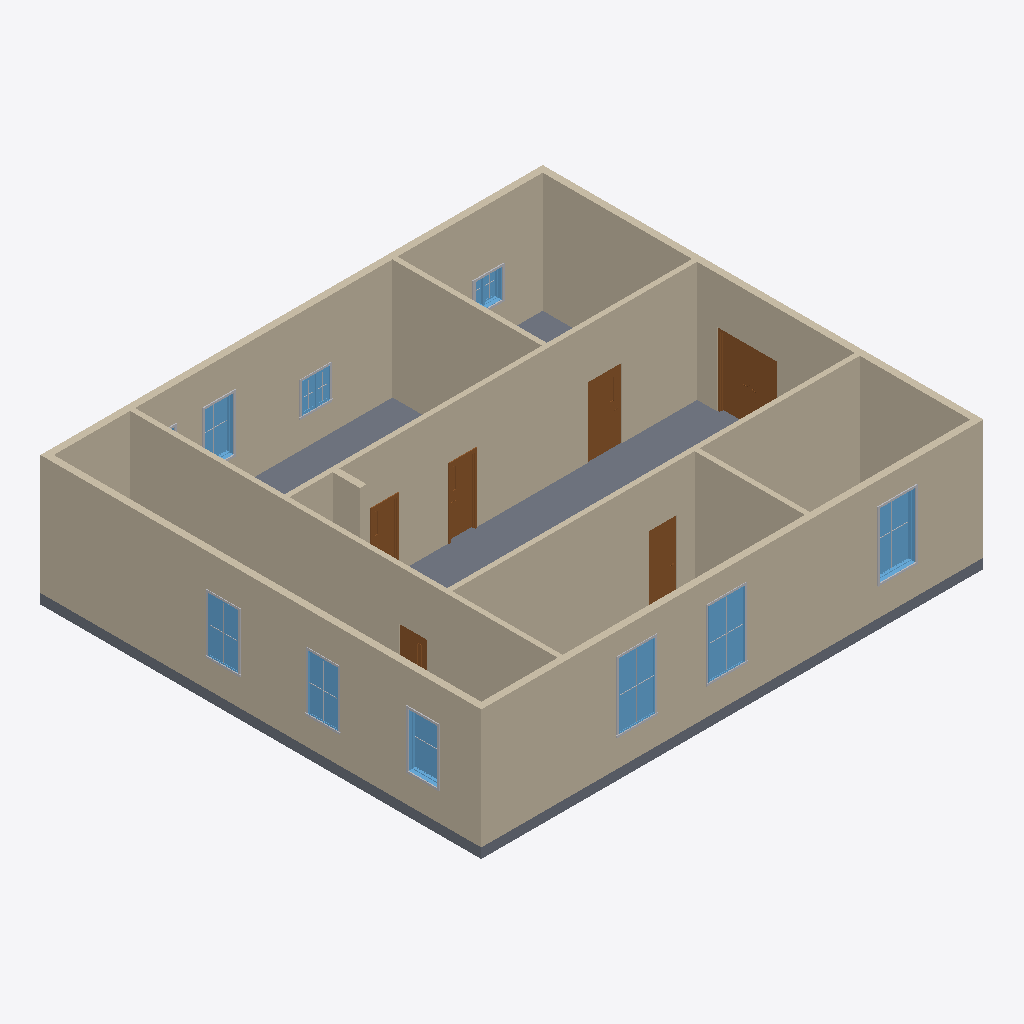
Isometric view of an IFC building model (IFC-SPF (STEP), schema IFC4, length unit millimetre), seen from the south-west, elements coloured by IFC class: 19 other elements (light grey), 10 walls (beige), 9 windows (light blue), 6 doors (brown), 1 slab (grey).
Extent 15.2 m × 13.4 m × 3.9 m (x, y, z). Storeys (2): L1 at 0.00 m; L2 at 3.60 m. Elements (60): 32 IfcBuildingElementProxy, 10 IfcWall, 10 IfcWindow, 7 IfcDoor, 1 IfcSlab.

HEADER;
FILE_DESCRIPTION(('ViewDefinition [ReferenceView_V1.2]','RevitIdentifiers [ContentGUID: 31fbfd24-7e93-4c09-8855-4bcc764df24d, VersionGUID: 64ef9420-d9c4-4299-b9e1-cf6ee15152da, NumberOfSaves: 3]','CoordinateReference [CoordinateBase: Shared Coordinates]','ExchangeRequirement [Architecture]'),'2;1');
FILE_NAME('TestV3.ifc','2026-04-20T15:35:00+01:00',(''),(''),'ODA SDAI 24.12','Autodesk Revit 25.4.0.32 (ENU) - IFC 25.4.0.32','');
FILE_SCHEMA(('IFC4'));
ENDSEC;
DATA;
#27=IFCPROJECT('0n_$qaVfDC2OXLIyo9iWsz',#18,'Project Number',$,$,'Project Name','Project Status',(#22),#7296);
#42=IFCSITE('0n_$qaVfDC2OXLIyo9iWs$',#18,'Default',$,$,#41,$,$,.ELEMENT.,(42,21,31,401672),(-71,-3,-24,-345703),0.0,$,$);
#32=IFCBUILDING('0n_$qaVfDC2OXLIyo9iWsy',#18,'Building Name',$,$,#30,$,'Building Name',.ELEMENT.,$,$,#31);
#35=IFCBUILDINGSTOREY('2JF4e6axWHqu3u0C1FZlmi',#18,'L1',$,'Level:8mm Head',#34,$,'L1',.ELEMENT.,0.0);
#39=IFCBUILDINGSTOREY('1ZGO8hrFCHqw0v0026FpFv',#18,'L2',$,'Level:8mm Head',#38,$,'L2',.ELEMENT.,3600.0000000000005);
#211=IFCWALL('1IbNOhCzf1gxiai4UkSprm',#18,'Basic Wall:Generic - 200mm:1658707',$,'Basic Wall:Generic - 200mm',#176,#210,'1658707',.NOTDEFINED.);
#156=IFCWALL('1IbNOhCzf1gxiai4UkSprn',#18,'Basic Wall:Generic - 200mm:1658706',$,'Basic Wall:Generic - 200mm',#121,#155,'1658706',.NOTDEFINED.);
#91=IFCWALL('1IbNOhCzf1gxiai4UkSpro',#18,'Basic Wall:Generic - 200mm:1658705',$,'Basic Wall:Generic - 200mm',#49,#90,'1658705',.NOTDEFINED.);
#447=IFCWALL('1IbNOhCzf1gxiai4UkSo9s',#18,'Basic Wall:Generic - 150mm:1658965',$,'Basic Wall:Generic - 150mm',#412,#446,'1658965',.NOTDEFINED.);
#360=IFCWALL('1IbNOhCzf1gxiai4UkSptw',#18,'Basic Wall:Generic - 150mm:1658841',$,'Basic Wall:Generic - 150mm',#329,#359,'1658841',.NOTDEFINED.);
#305=IFCWALL('1IbNOhCzf1gxiai4UkSpsF',#18,'Basic Wall:Generic - 150mm:1658796',$,'Basic Wall:Generic - 150mm',#278,#304,'1658796',.NOTDEFINED.);
#258=IFCWALL('1IbNOhCzf1gxiai4UkSprt',#18,'Basic Wall:Generic - 200mm:1658708',$,'Basic Wall:Generic - 200mm',#231,#257,'1658708',.NOTDEFINED.);
#4745=IFCSLAB('1IbNOhCzf1gxiai4UkSoIw',#18,'Floor:Generic 300mm:1660569',$,'Floor:Generic 300mm',#4729,#4744,'1660569',.FLOOR.);
#479=IFCWALL('1IbNOhCzf1gxiai4UkSoAt',#18,'Basic Wall:Generic - 150mm:1659028',$,'Basic Wall:Generic - 150mm',#467,#478,'1659028',.NOTDEFINED.);
#392=IFCWALL('1IbNOhCzf1gxiai4UkSo8y',#18,'Basic Wall:Generic - 150mm:1658911',$,'Basic Wall:Generic - 150mm',#380,#391,'1658911',.NOTDEFINED.);
#4713=IFCDOOR('1IbNOhCzf1gxiai4UkSoU9',#18,'M_Door-Passage-Double-Flush:1700 x 2100mm:1660330',$,'M_Door-Passage-Double-Flush:1700 x 2100mm',#7171,#4709,'1660330',2200.0,1799.999999999999,.DOOR.,.DOUBLE_DOOR_SINGLE_SWING_OPPOSITE_LEFT.,$);
#3507=IFCWINDOW('1IbNOhCzf1gxiai4UkSoPp',#18,'M_Window-Fixed:1100 x 2000 mm:1659984',$,'M_Window-Fixed:1100 x 2000 mm',#7131,#3503,'1659984',1985.000000000004,1100.0,.WINDOW.,.NOTDEFINED.,$);
#3527=IFCWINDOW('1IbNOhCzf1gxiai4UkSoQk',#18,'M_Window-Fixed:1100 x 2000 mm:1660045',$,'M_Window-Fixed:1100 x 2000 mm',#7151,#3523,'1660045',1985.000000000004,1100.0,.WINDOW.,.NOTDEFINED.,$);
#6815=IFCDOOR('3LpNOd$FnFE9$A63zqyqAL',#18,'M_Door-Passage-Single-Vision_Lite:900 x 2000mm:1661032',$,'M_Door-Passage-Single-Vision_Lite:900 x 2000mm',#7291,#6811,'1661032',2100.0,999.999999999999,.DOOR.,.SINGLE_SWING_RIGHT.,$);
#3484=IFCWINDOW('1IbNOhCzf1gxiai4UkSoOe',#18,'M_Window-Fixed:1100 x 2000 mm:1659915',$,'M_Window-Fixed:1100 x 2000 mm',#7111,#3480,'1659915',1985.000000000004,1100.0,.WINDOW.,.NOTDEFINED.,$);
#2322=IFCDOOR('1IbNOhCzf1gxiai4UkSoBG',#18,'M_Door-Passage-Single-Vision_Lite:750 x 2000mm:1659123',$,'M_Door-Passage-Single-Vision_Lite:750 x 2000mm',#7271,#2318,'1659123',2100.0,850.0000000000006,.DOOR.,.SINGLE_SWING_RIGHT.,$);
#2823=IFCDOOR('1IbNOhCzf1gxiai4UkSo1m',#18,'M_Door-Passage-Single-Flush:750 x 2100mm:1659475',$,'M_Door-Passage-Single-Flush:750 x 2100mm',#7231,#2819,'1659475',2200.0,850.0000000000011,.DOOR.,.SINGLE_SWING_RIGHT.,$);
#6845=IFCWALL('3LpNOd$FnFE9$A63zqyqE0',#18,'Basic Wall:Generic - 200mm:1661309',$,'Basic Wall:Generic - 200mm',#6833,#6844,'1661309',.NOTDEFINED.);
#3732=IFCWINDOW('1IbNOhCzf1gxiai4UkSoR5',#18,'M_Window-Fixed:900 x 1650mm:1660134',$,'M_Window-Fixed:900 x 1650mm',#7071,#3728,'1660134',1650.000000000005,899.9999999999995,.WINDOW.,.NOTDEFINED.,$);
#3800=IFCWINDOW('1IbNOhCzf1gxiai4UkSoSW',#18,'M_Window-Fixed:900 x 1650mm:1660163',$,'M_Window-Fixed:900 x 1650mm',#7091,#3796,'1660163',1650.000000000005,900.0000000000001,.WINDOW.,.NOTDEFINED.,$);
#3664=IFCWINDOW('1IbNOhCzf1gxiai4UkSoQD',#18,'M_Window-Fixed:900 x 1650mm:1660078',$,'M_Window-Fixed:900 x 1650mm',#7051,#3660,'1660078',1650.000000000005,899.9999999999997,.WINDOW.,.NOTDEFINED.,$);
#2299=IFCDOOR('1IbNOhCzf1gxiai4UkSoBZ',#18,'M_Door-Passage-Single-Vision_Lite:750 x 2000mm:1659072',$,'M_Door-Passage-Single-Vision_Lite:750 x 2000mm',#7251,#2295,'1659072',2100.0,850.0,.DOOR.,.SINGLE_SWING_RIGHT.,$);
#3086=IFCWINDOW('1IbNOhCzf1gxiai4UkSo6f',#18,'M_Window-Fixed:900 x 1650mm:1659786',$,'M_Window-Fixed:900 x 1650mm',#6991,#3082,'1659786',1650.000000000005,899.9999999999997,.WINDOW.,.NOTDEFINED.,$);
#3294=IFCWINDOW('1IbNOhCzf1gxiai4UkSo6_',#18,'M_Window-Casement-Double:850 x 900mm:1659805',$,'M_Window-Casement-Double:850 x 900mm',#7011,#3290,'1659805',899.9999999999976,849.9999999999995,.WINDOW.,.NOTDEFINED.,$);
#2364=IFCDOOR('1IbNOhCzf1gxiai4UkSoEg',#18,'M_Door-Passage-Single-Vision_Lite:750 x 2000mm:1659273',$,'M_Door-Passage-Single-Vision_Lite:750 x 2000mm',#7191,#2360,'1659273',2100.0,850.0000000000006,.DOOR.,.SINGLE_SWING_RIGHT.,$);
#3362=IFCWINDOW('1IbNOhCzf1gxiai4UkSo75',#18,'M_Window-Casement-Double:850 x 900mm:1659878',$,'M_Window-Casement-Double:850 x 900mm',#7031,#3358,'1659878',899.9999999999976,850.0000000000006,.WINDOW.,.NOTDEFINED.,$);
#5021=IFCBUILDINGELEMENTPROXY('3LpNOd$FnFE9$A63zqyqr6',#18,'M_Trim-Window-Interior-Flat:Picture Frame:1660859',$,'M_Trim-Window-Interior-Flat:Picture Frame',#5020,#5017,'1660859',.NOTDEFINED.);
#3619=IFCBUILDINGELEMENTPROXY('1IbNOhCzf1gxiai4UkSoQo',#18,'M_Trim-Window-Exterior-Flat:with Sill:1660049',$,'M_Trim-Window-Exterior-Flat:with Sill',#3618,#3615,'1660049',.NOTDEFINED.);
#3717=IFCBUILDINGELEMENTPROXY('1IbNOhCzf1gxiai4UkSoQG',#18,'M_Trim-Window-Interior-Flat:Picture Frame:1660083',$,'M_Trim-Window-Interior-Flat:Picture Frame',#3716,#3713,'1660083',.NOTDEFINED.);
#4958=IFCBUILDINGELEMENTPROXY('3LpNOd$FnFE9$A63zqyqrA',#18,'M_Trim-Window-Exterior-Flat:with Sill:1660855',$,'M_Trim-Window-Exterior-Flat:with Sill',#4957,#4954,'1660855',.NOTDEFINED.);
#3838=IFCBUILDINGELEMENTPROXY('1IbNOhCzf1gxiai4UkSoSa',#18,'M_Trim-Window-Exterior-Flat:with Sill:1660167',$,'M_Trim-Window-Exterior-Flat:with Sill',#3837,#3834,'1660167',.NOTDEFINED.);
#3770=IFCBUILDINGELEMENTPROXY('1IbNOhCzf1gxiai4UkSoR9',#18,'M_Trim-Window-Exterior-Flat:with Sill:1660138',$,'M_Trim-Window-Exterior-Flat:with Sill',#3769,#3766,'1660138',.NOTDEFINED.);
#3139=IFCBUILDINGELEMENTPROXY('1IbNOhCzf1gxiai4UkSo6i',#18,'M_Trim-Window-Interior-Flat:Picture Frame:1659791',$,'M_Trim-Window-Interior-Flat:Picture Frame',#3138,#3135,'1659791',.NOTDEFINED.);
#4910=IFCBUILDINGELEMENTPROXY('1DboJGyp55_BYLSytO8fUb',#18,'M_Trim-Window-Exterior-Flat:with Sill:1660812',$,'M_Trim-Window-Exterior-Flat:with Sill',#4909,#4906,'1660812',.NOTDEFINED.);
#4877=IFCBUILDINGELEMENTPROXY('1DboJGyp55_BYLSytO8fUl',#18,'M_Trim-Window-Interior-Flat:Picture Frame:1660806',$,'M_Trim-Window-Interior-Flat:Picture Frame',#4876,#4873,'1660806',.NOTDEFINED.);
#3574=IFCBUILDINGELEMENTPROXY('1IbNOhCzf1gxiai4UkSoQp',#18,'M_Muntin Pattern_2x2:M_Muntin Pattern_2x2:1660048',$,'M_Muntin Pattern_2x2:M_Muntin Pattern_2x2',#3573,#3570,'1660048',.NOTDEFINED.);
#4940=IFCBUILDINGELEMENTPROXY('3LpNOd$FnFE9$A63zqyqrB',#18,'M_Muntin Pattern_2x2:M_Muntin Pattern_2x2:1660854',$,'M_Muntin Pattern_2x2:M_Muntin Pattern_2x2',#4939,#4936,'1660854',.NOTDEFINED.);
#4988=IFCBUILDINGELEMENTPROXY('3LpNOd$FnFE9$A63zqyqr4',#18,'M_Muntin Pattern_2x2:M_Muntin Pattern_2x2:1660857',$,'M_Muntin Pattern_2x2:M_Muntin Pattern_2x2',#4987,#4984,'1660857',.NOTDEFINED.);
#3752=IFCBUILDINGELEMENTPROXY('1IbNOhCzf1gxiai4UkSoRA',#18,'M_Muntin Pattern_2x2:M_Muntin Pattern_2x2:1660137',$,'M_Muntin Pattern_2x2:M_Muntin Pattern_2x2',#3751,#3748,'1660137',.NOTDEFINED.);
#3820=IFCBUILDINGELEMENTPROXY('1IbNOhCzf1gxiai4UkSoSb',#18,'M_Muntin Pattern_2x2:M_Muntin Pattern_2x2:1660166',$,'M_Muntin Pattern_2x2:M_Muntin Pattern_2x2',#3819,#3816,'1660166',.NOTDEFINED.);
#3106=IFCBUILDINGELEMENTPROXY('1IbNOhCzf1gxiai4UkSo6k',#18,'M_Muntin Pattern_2x2:M_Muntin Pattern_2x2:1659789',$,'M_Muntin Pattern_2x2:M_Muntin Pattern_2x2',#3105,#3102,'1659789',.NOTDEFINED.);
#3070=IFCBUILDINGELEMENTPROXY('1IbNOhCzf1gxiai4UkSo5A',#18,'M_Trim-Window-Interior-Flat:Picture Frame:1659753',$,'M_Trim-Window-Interior-Flat:Picture Frame',#3069,#3066,'1659753',.NOTDEFINED.);
#4892=IFCBUILDINGELEMENTPROXY('1DboJGyp55_BYLSytO8fUY',#18,'M_Muntin Pattern_2x2:M_Muntin Pattern_2x2:1660811',$,'M_Muntin Pattern_2x2:M_Muntin Pattern_2x2',#4891,#4888,'1660811',.NOTDEFINED.);
#3344=IFCBUILDINGELEMENTPROXY('1IbNOhCzf1gxiai4UkSo63',#18,'M_Muntin Pattern_2x2:M_Muntin Pattern_2x2:1659808',$,'M_Muntin Pattern_2x2:M_Muntin Pattern_2x2',#3343,#3340,'1659808',.NOTDEFINED.);
#3382=IFCBUILDINGELEMENTPROXY('1IbNOhCzf1gxiai4UkSo7A',#18,'M_Muntin Pattern_2x2:M_Muntin Pattern_2x2:1659881',$,'M_Muntin Pattern_2x2:M_Muntin Pattern_2x2',#3381,#3378,'1659881',.NOTDEFINED.);
ENDSEC;
